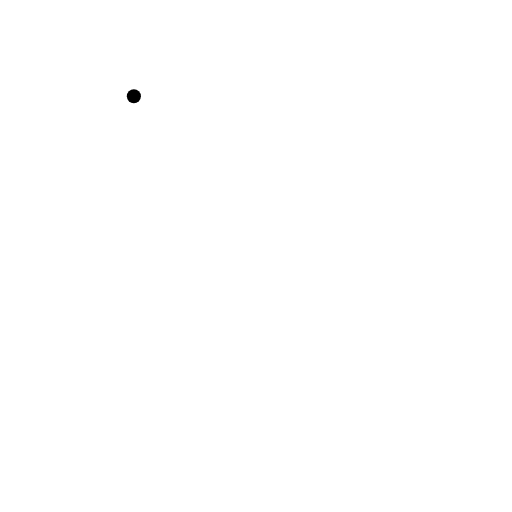
t = 0.00 s
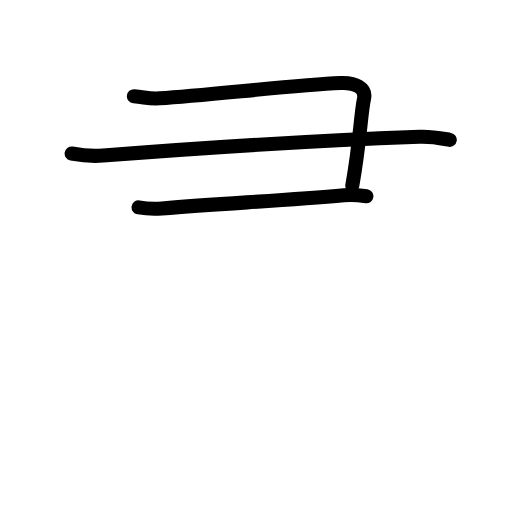
t = 2.80 s
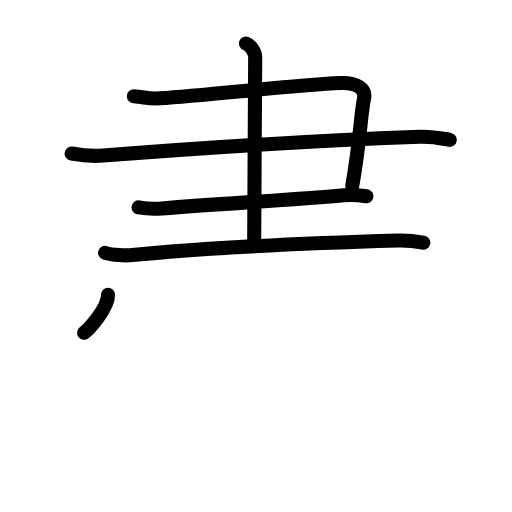
t = 5.60 s
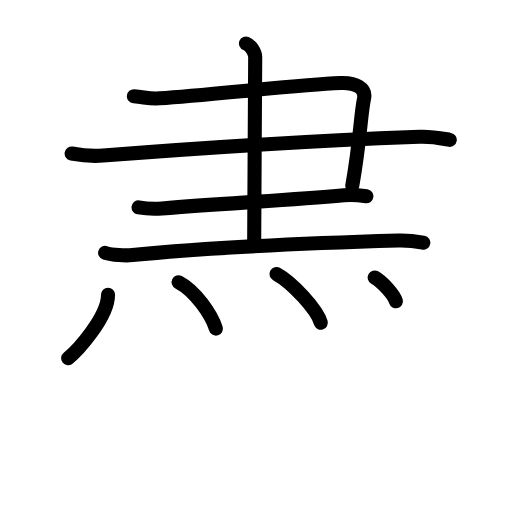
t = 8.40 s
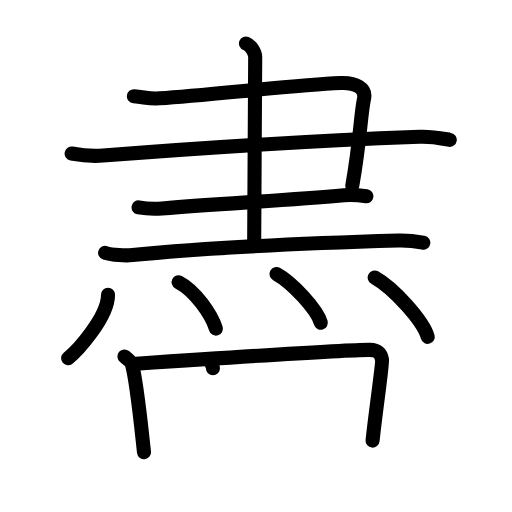
t = 11.20 s
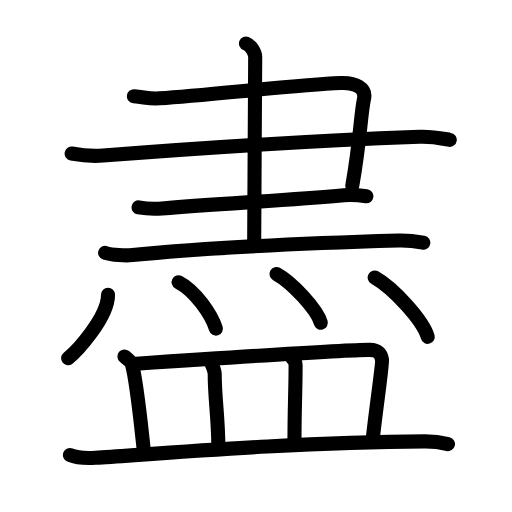
t = 14.00 s

The animated SVG that drew these frames (rendered in a browser with its animation timeline set to each time). Animation: 44 SMIL elements (animate=44); one cycle of 14.00 s.

<?xml version="1.0" encoding="UTF-8"?>
<!--
AniKanjiVG is licensed by CC-BY-SA Paul C. Sommerhoff (https://bitbucket.org/sommerhoff/anikanjivg).
AniKanjiVG uses KanjiVG which is licensed by CC-BY-SA Ulrich Apel (http://kanjivg.tagaini.net).
See also http://creativecommons.org/licenses/by-sa/3.0/
-->
<svg xmlns:kvg='http://kanjivg.tagaini.net' xmlns='http://www.w3.org/2000/svg' width='109' height='109' viewBox='0 0 109 109' style='fill:none;stroke:#000000;stroke-width:3;stroke-linecap:round;stroke-linejoin:round;' id="kvg:kanji_076e1"><g id="kvg:076e1" kvg:element="盡"><g id="kvg:076e1-g1" kvg:position="top"><g id="kvg:076e1-g2" kvg:element="聿" kvg:partial="true" kvg:position="top"><g id="kvg:076e1-g3" kvg:element="⺕" kvg:variant="true" kvg:original="彑"><path id="kvg:076e1-s1" kvg:type="㇕" d="M28.5,20.49c2.5,0.22,3.2,0.59,5.5,0.44c10.5-0.66,28.5-2.81,38.5-3.25c3.25-0.14,5.47,1.08,5,3.31c-0.75,3.53-0.75,8.6-2.5,18.53"><animate attributeName="d" begin="0.0s" dur="0.25s" from="M28.5,20.49C28.5,20.49,28.5,20.49,28.5,20.49" to="M28.5,20.49c2.5,0.22,3.2,0.59,5.5,0.44" />
<animate attributeName="d" begin="0.25s" dur="0.25s" from="M28.5,20.49c2.5,0.22,3.2,0.59,5.5,0.44c0,0,0,0,0,0,0" to="M28.5,20.49c2.5,0.22,3.2,0.59,5.5,0.44c10.5-0.66,28.5-2.81,38.5-3.25" />
<animate attributeName="d" begin="0.5s" dur="0.25s" from="M28.5,20.49c2.5,0.22,3.2,0.59,5.5,0.44c10.5-0.66,28.5-2.81,38.5-3.25c0,0,0,0,0,0,0" to="M28.5,20.49c2.5,0.22,3.2,0.59,5.5,0.44c10.5-0.66,28.5-2.81,38.5-3.25c3.25-0.14,5.47,1.08,5,3.31" />
<animate attributeName="d" begin="0.75s" dur="0.25s" from="M28.5,20.49c2.5,0.22,3.2,0.59,5.5,0.44c10.5-0.66,28.5-2.81,38.5-3.25c3.25-0.14,5.47,1.08,5,3.31c0,0,0,0,0,0,0" to="M28.5,20.49c2.5,0.22,3.2,0.59,5.5,0.44c10.5-0.66,28.5-2.81,38.5-3.25c3.25-0.14,5.47,1.08,5,3.31c-0.75,3.53-0.75,8.6-2.5,18.53" />
</path>
<path id="kvg:076e1-s2" kvg:type="㇐" d="M15.25,32.68c2.31,0.44,4.13,0.64,6.69,0.44c22.38-1.76,49.64-3.35,67.38-4.01c2.84-0.11,5.14,0.44,6.43,0.66"><animate attributeName="d" begin="1.0s" dur="0.3333333333333333s" from="M15.25,32.68C15.25,32.68,15.25,32.68,15.25,32.68" to="M15.25,32.68c2.31,0.44,4.13,0.64,6.69,0.44" />
<animate attributeName="d" begin="1.3333333333333333s" dur="0.3333333333333333s" from="M15.25,32.68c2.31,0.44,4.13,0.64,6.69,0.44c0,0,0,0,0,0,0" to="M15.25,32.68c2.31,0.44,4.13,0.64,6.69,0.44c22.38-1.76,49.64-3.35,67.38-4.01" />
<animate attributeName="d" begin="1.6666666666666665s" dur="0.3333333333333333s" from="M15.25,32.68c2.31,0.44,4.13,0.64,6.69,0.44c22.38-1.76,49.64-3.35,67.38-4.01c0,0,0,0,0,0,0" to="M15.25,32.68c2.31,0.44,4.13,0.64,6.69,0.44c22.38-1.76,49.64-3.35,67.38-4.01c2.84-0.11,5.14,0.44,6.43,0.66" />
<animate attributeName="d" begin="0s" dur="1.0s" from="M-100,-100" to="M-100,-100" />
</path>
<path id="kvg:076e1-s3" kvg:type="㇐" d="M29.5,44.15c1.25,0.22,3.51,0.34,5,0.22c13.75-1.1,26.25-1.71,38.75-2.81c1.99-0.18,3.25,0,4.75,0.22"><animate attributeName="d" begin="2.0s" dur="0.3333333333333333s" from="M29.5,44.15C29.5,44.15,29.5,44.15,29.5,44.15" to="M29.5,44.15c1.25,0.22,3.51,0.34,5,0.22" />
<animate attributeName="d" begin="2.3333333333333335s" dur="0.3333333333333333s" from="M29.5,44.15c1.25,0.22,3.51,0.34,5,0.22c0,0,0,0,0,0,0" to="M29.5,44.15c1.25,0.22,3.51,0.34,5,0.22c13.75-1.1,26.25-1.71,38.75-2.81" />
<animate attributeName="d" begin="2.6666666666666665s" dur="0.3333333333333333s" from="M29.5,44.15c1.25,0.22,3.51,0.34,5,0.22c13.75-1.1,26.25-1.71,38.75-2.81c0,0,0,0,0,0,0" to="M29.5,44.15c1.25,0.22,3.51,0.34,5,0.22c13.75-1.1,26.25-1.71,38.75-2.81c1.99-0.18,3.25,0,4.75,0.22" />
<animate attributeName="d" begin="0s" dur="2.0s" from="M-100,-100" to="M-100,-100" />
</path>
</g>
<g id="kvg:076e1-g4" kvg:element="丨"><path id="kvg:076e1-s4" kvg:type="㇑" d="M52.37,9.25c1.09,0.44,1.96,1.96,1.96,2.87c0,4.88-0.22,33.13-0.22,39.88"><animate attributeName="d" begin="3.0s" dur="0.5s" from="M52.37,9.25C52.37,9.25,52.37,9.25,52.37,9.25" to="M52.37,9.25c1.09,0.44,1.96,1.96,1.96,2.87" />
<animate attributeName="d" begin="3.5s" dur="0.5s" from="M52.37,9.25c1.09,0.44,1.96,1.96,1.96,2.87c0,0,0,0,0,0,0" to="M52.37,9.25c1.09,0.44,1.96,1.96,1.96,2.87c0,4.88-0.22,33.13-0.22,39.88" />
<animate attributeName="d" begin="0s" dur="3.0s" from="M-100,-100" to="M-100,-100" />
</path>
</g>
<path id="kvg:076e1-s5" kvg:type="㇐" d="M22.38,53.83c1.52,0.48,4.31,0.63,5.82,0.48C46,52.53,71,51.6,84.81,51.2c2.53-0.07,4.05,0.23,5.31,0.47"><animate attributeName="d" begin="4.0s" dur="0.3333333333333333s" from="M22.38,53.83C22.38,53.83,22.38,53.83,22.38,53.83" to="M22.38,53.83c1.52,0.48,4.31,0.63,5.82,0.48" />
<animate attributeName="d" begin="4.333333333333333s" dur="0.3333333333333333s" from="M22.38,53.83c1.52,0.48,4.31,0.63,5.82,0.48c0,0,0,0,0,0,0" to="M22.38,53.83c1.52,0.48,4.31,0.63,5.82,0.48C46,52.53,71,51.6,84.81,51.2" />
<animate attributeName="d" begin="4.666666666666667s" dur="0.3333333333333333s" from="M22.38,53.83c1.52,0.48,4.31,0.63,5.82,0.48C46,52.53,71,51.6,84.81,51.2c0,0,0,0,0,0,0" to="M22.38,53.83c1.52,0.48,4.31,0.63,5.82,0.48C46,52.53,71,51.6,84.81,51.2c2.53-0.07,4.05,0.23,5.31,0.47" />
<animate attributeName="d" begin="0s" dur="4.0s" from="M-100,-100" to="M-100,-100" />
</path>
</g>
<g id="kvg:076e1-g5" kvg:element="灬" kvg:variant="true" kvg:original="火" kvg:position="bottom"><path id="kvg:076e1-s6" kvg:type="㇔" d="M23,62.75c0,4.89-6.74,12.1-8.5,13.5"><animate attributeName="d" begin="5.0s" dur="1.0s" from="M23,62.75C23,62.75,23,62.75,23,62.75" to="M23,62.75c0,4.89-6.74,12.1-8.5,13.5" />
<animate attributeName="d" begin="0s" dur="5.0s" from="M-100,-100" to="M-100,-100" />
</path>
<path id="kvg:076e1-s7" kvg:type="㇔" d="M38.02,60.08c3.61,1.86,7.03,6.99,7.94,9.88"><animate attributeName="d" begin="6.0s" dur="1.0s" from="M38.02,60.08C38.02,60.08,38.02,60.08,38.02,60.08" to="M38.02,60.08c3.61,1.86,7.03,6.99,7.94,9.88" />
<animate attributeName="d" begin="0s" dur="6.0s" from="M-100,-100" to="M-100,-100" />
</path>
<path id="kvg:076e1-s8" kvg:type="㇔" d="M58.87,58.33c3.33,1.83,8.6,7.53,9.43,10.38"><animate attributeName="d" begin="7.0s" dur="1.0s" from="M58.87,58.33C58.87,58.33,58.87,58.33,58.87,58.33" to="M58.87,58.33c3.33,1.83,8.6,7.53,9.43,10.38" />
<animate attributeName="d" begin="0s" dur="7.0s" from="M-100,-100" to="M-100,-100" />
</path>
<path id="kvg:076e1-s9" kvg:type="㇔" d="M79.77,59.08c3.99,2.23,10.3,9.17,11.29,12.63"><animate attributeName="d" begin="8.0s" dur="1.0s" from="M79.77,59.08C79.77,59.08,79.77,59.08,79.77,59.08" to="M79.77,59.08c3.99,2.23,10.3,9.17,11.29,12.63" />
<animate attributeName="d" begin="0s" dur="8.0s" from="M-100,-100" to="M-100,-100" />
</path>
</g>
</g>
<g id="kvg:076e1-g6" kvg:element="皿" kvg:position="bottom" kvg:radical="general"><path id="kvg:076e1-s10" kvg:type="㇑a" d="M26.49,75.88c0.62,0.53,1.42,1.1,1.56,1.55c1.04,3.56,1.9,12.44,2.61,18.84"><animate attributeName="d" begin="9.0s" dur="0.5s" from="M26.49,75.88C26.49,75.88,26.49,75.88,26.49,75.88" to="M26.49,75.88c0.62,0.53,1.42,1.1,1.56,1.55" />
<animate attributeName="d" begin="9.5s" dur="0.5s" from="M26.49,75.88c0.62,0.53,1.42,1.1,1.56,1.55c0,0,0,0,0,0,0" to="M26.49,75.88c0.62,0.53,1.42,1.1,1.56,1.55c1.04,3.56,1.9,12.44,2.61,18.84" />
<animate attributeName="d" begin="0s" dur="9.0s" from="M-100,-100" to="M-100,-100" />
</path>
<path id="kvg:076e1-s11" kvg:type="㇕b" d="M28.99,77.42c11.12-0.74,45.76-3.04,49.79-2.94c1.75,0.04,2.32,0.79,2.55,2.13c0.15,0.9-1.32,10.62-2.01,17.19"><animate attributeName="d" begin="10.0s" dur="0.3333333333333333s" from="M28.99,77.42C28.99,77.42,28.99,77.42,28.99,77.42" to="M28.99,77.42c11.12-0.74,45.76-3.04,49.79-2.94" />
<animate attributeName="d" begin="10.333333333333334s" dur="0.3333333333333333s" from="M28.99,77.42c11.12-0.74,45.76-3.04,49.79-2.94c0,0,0,0,0,0,0" to="M28.99,77.42c11.12-0.74,45.76-3.04,49.79-2.94c1.75,0.04,2.32,0.79,2.55,2.13" />
<animate attributeName="d" begin="10.666666666666666s" dur="0.3333333333333333s" from="M28.99,77.42c11.12-0.74,45.76-3.04,49.79-2.94c1.75,0.04,2.32,0.79,2.55,2.13c0,0,0,0,0,0,0" to="M28.99,77.42c11.12-0.74,45.76-3.04,49.79-2.94c1.75,0.04,2.32,0.79,2.55,2.13c0.15,0.9-1.32,10.62-2.01,17.19" />
<animate attributeName="d" begin="0s" dur="10.0s" from="M-100,-100" to="M-100,-100" />
</path>
<path id="kvg:076e1-s12" kvg:type="㇑a" d="M45.08,77.62c0.26,0.34,0.63,1.53,0.63,1.97c0,5.35,0.71,8.6,0.78,15.45"><animate attributeName="d" begin="11.0s" dur="0.5s" from="M45.08,77.62C45.08,77.62,45.08,77.62,45.08,77.62" to="M45.08,77.62c0.26,0.34,0.63,1.53,0.63,1.97" />
<animate attributeName="d" begin="11.5s" dur="0.5s" from="M45.08,77.62c0.26,0.34,0.63,1.53,0.63,1.97c0,0,0,0,0,0,0" to="M45.08,77.62c0.26,0.34,0.63,1.53,0.63,1.97c0,5.35,0.71,8.6,0.78,15.45" />
<animate attributeName="d" begin="0s" dur="11.0s" from="M-100,-100" to="M-100,-100" />
</path>
<path id="kvg:076e1-s13" kvg:type="㇑a" d="M62.08,76.06c0.48,0.41,0.85,1.1,0.85,1.62c0,5.57-0.24,9.07-0.24,16.44"><animate attributeName="d" begin="12.0s" dur="0.5s" from="M62.08,76.06C62.08,76.06,62.08,76.06,62.08,76.06" to="M62.08,76.06c0.48,0.41,0.85,1.1,0.85,1.62" />
<animate attributeName="d" begin="12.5s" dur="0.5s" from="M62.08,76.06c0.48,0.41,0.85,1.1,0.85,1.62c0,0,0,0,0,0,0" to="M62.08,76.06c0.48,0.41,0.85,1.1,0.85,1.62c0,5.57-0.24,9.07-0.24,16.44" />
<animate attributeName="d" begin="0s" dur="12.0s" from="M-100,-100" to="M-100,-100" />
</path>
<path id="kvg:076e1-s14" kvg:type="㇐" d="M14.89,96.88c1.42,0.59,4.02,0.68,5.43,0.59c14.74-0.98,42.96-3.34,70.09-3.5c2.36-0.01,3.78,0.28,4.96,0.57"><animate attributeName="d" begin="13.0s" dur="0.3333333333333333s" from="M14.89,96.88C14.89,96.88,14.89,96.88,14.89,96.88" to="M14.89,96.88c1.42,0.59,4.02,0.68,5.43,0.59" />
<animate attributeName="d" begin="13.333333333333334s" dur="0.3333333333333333s" from="M14.89,96.88c1.42,0.59,4.02,0.68,5.43,0.59c0,0,0,0,0,0,0" to="M14.89,96.88c1.42,0.59,4.02,0.68,5.43,0.59c14.74-0.98,42.96-3.34,70.09-3.5" />
<animate attributeName="d" begin="13.666666666666666s" dur="0.3333333333333333s" from="M14.89,96.88c1.42,0.59,4.02,0.68,5.43,0.59c14.74-0.98,42.96-3.34,70.09-3.5c0,0,0,0,0,0,0" to="M14.89,96.88c1.42,0.59,4.02,0.68,5.43,0.59c14.74-0.98,42.96-3.34,70.09-3.5c2.36-0.01,3.78,0.28,4.96,0.57" />
<animate attributeName="d" begin="0s" dur="13.0s" from="M-100,-100" to="M-100,-100" />
</path>
</g>
</g>
</svg>
